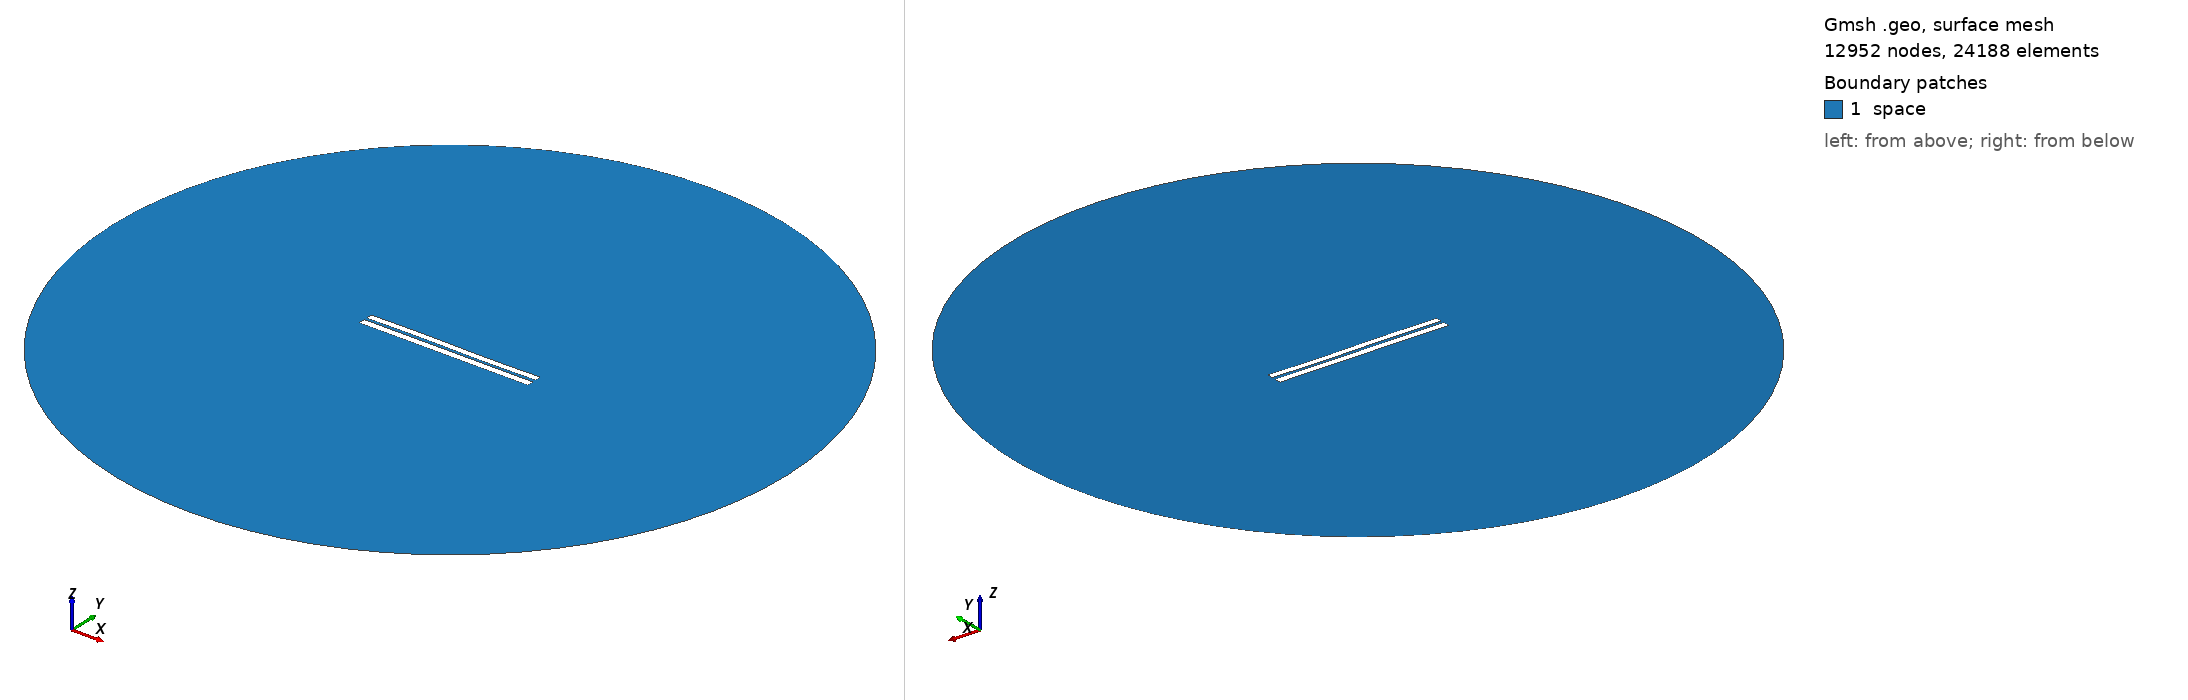

Gmsh geometry script, surface-meshed: 12952 nodes, 24188 surface elements. Boundary patches (legend numbers): 1 space. Left view from above one corner, right view from below the opposite corner. Legend entries are the model's physical surfaces. The drawing asked Gmsh for element sizes between 1% and 20% of the model's largest extent; the script's own settings can give other sizes.

=== 3448.geo (drawn) ===
//---------------------------------------
// Geometry kernel
//---------------------------------------

SetFactory("OpenCASCADE");



//---------------------------------------
// Parameters of the geometry
//---------------------------------------

// Overetch of the upper plate
overetch = 0.125;

// Distance between the plates
distance = 1.5;

// Discretization over the x axis (for the deformation)
nx = 50; 

// Length of the plate
L = 100 - overetch; 

// Number of modes
n = 4; 

// 1st mode coefficient
coeff(1) = 0.0;
beta(1) = 0.596864 * 3.1415926535 / L;

// 2nd mode coefficient
coeff(2) = 0.0;
beta(2) = 1.49418 * 3.1415926535 / L;

// 3rd mode coefficient
coeff(3) = 0.15;
beta(3) = 2.50025 * 3.1415926535 / L;

// 4th mode coefficient
coeff(4) = 0.0;
beta(4) = 3.49999 * 3.1415926535 / L;



//---------------------------------------
// Upper plate (deformed rectangle)
//---------------------------------------

// Coordiantes of the upper plate
xmin = -50;
xmax = 50 - overetch;

// Height of the upper plate
yheight = 4 - 2 * overetch;

// Indexes of the points
UpperID[] = {};
LowerID[] = {};
LeftID[] = {};
RightID[] = {};

// Point index
p = 1;

// Horizontal edges
For i In {1:nx}
    x = xmin + (i-1)*(xmax - xmin)/(nx-1);

    y_bottom = distance / 2 + overetch;
    For j In {1:n}
        C = (Cosh(beta(j)*L) + Cos(beta(j)*L)) / (Sinh(beta(j)*L) + Sin(beta(j)*L));
        y_bottom  = y_bottom + coeff(j) * (Cosh(beta(j)*(x+50)) - Cos(beta(j)*(x+50)) - C * (Sinh(beta(j)*(x+50)) - Sin(beta(j)*(x+50))));
    EndFor

    y_top = y_bottom + yheight;

    Point(p) = {x, y_top, 0, 1.0};
    UpperID[i] = p;
    p = p + 1;

    Point(p) = {x, y_bottom, 0, 1.0};
    LowerID[i] = p;
    p = p + 1;
EndFor

// Create point lists
UpperPts[] = {}; LowerPts[] = {};
For i In {1:nx}
  UpperPts[] += {UpperID[i]};
  LowerPts[] += {LowerID[i]};
EndFor

// Build splines
Spline(1) = {UpperPts[]};
Spline(2) = {LowerPts[]};
Line(3) = {LowerPts[nx-1], UpperPts[nx-1]};
Line(4) = {LowerPts[0], UpperPts[0]};

// Build the plane surface
Curve Loop(1) = {2, 3, -1, -4};
Plane Surface(1) = {1};



//---------------------------------------
// Lower plate (rectangle)
//---------------------------------------

// Vertices
Point(1001) = {-50, -1, 0, 1.0};
Point(1002) = { 50, -1, 0, 1.0};
Point(1003) = { 50,  -5, 0, 1.0};
Point(1004) = {-50,  -5, 0, 1.0};

// Edges
Line(5) = {1001, 1002};
Line(6) = {1002, 1003};
Line(7) = {1003, 1004};
Line(8) = {1004, 1001};

// Plane surface
Line Loop(2) = {5, 6, 7, 8};
Plane Surface(2) = {2}; 



//---------------------------------------
// Outer (fictious) boundary
//---------------------------------------

// Points
Point(1005) = {0, 0, 0};       // Center
Point(1006) = {200, 0, 0};     // Start point
Point(1007) = {0, 200, 0};     // 90 degrees
Point(1008) = {-200, 0, 0};    // 180 degrees
Point(1009) = {0, -200, 0};    // 270 degrees

// Circle arcs (each needs start, center, end)
Circle(9) = {1006, 1005, 1007};
Circle(10) = {1007, 1005, 1008};
Circle(11) = {1008, 1005, 1009};
Circle(12) = {1009, 1005, 1006};

// Plane surface for the entire domain
Curve Loop(3) = {9, 10, 11, 12};
Surface(3) = {3};

// Subtract the plates from the whole domain to obtain the actual domain where we want to solve the equations
BooleanDifference{ Surface{3}; Delete; }{ Surface{1}; Surface{2}; Delete; }




//---------------------------------------
// Transfinite Lines/Curves
//---------------------------------------

// Set the number of points on the boundaries
r = 7;

// Plates
Transfinite Curve {1, 2} = 50*r Using Progression 1;
Transfinite Curve {3, 4} = 2*r Using Progression 1;
Transfinite Line {5, 7} = 50*r Using Progression 1;
Transfinite Line {6, 8} = 2*r Using Progression 1;

// Outer boundary
Transfinite Line {9, 10, 11, 12} = 20 Using Progression 1;



//---------------------------------------
// Physical groups
//---------------------------------------                

// Physical curves (boundaries)
Physical Line("force_segment", 10) = {2};
Physical Line("upper_plate", 11) = {1, 3, 4};
Physical Line("lower_plate", 12) = {5, 6, 7, 8};
Physical Line("boundary", 20) = {9, 10, 11, 12};

// Physical Surfaces
Physical Surface("space", 30) = {3};



//---------------------------------------
// 6. Generate the Mesh
//---------------------------------------

// 2D mesh generation
Mesh 2;
